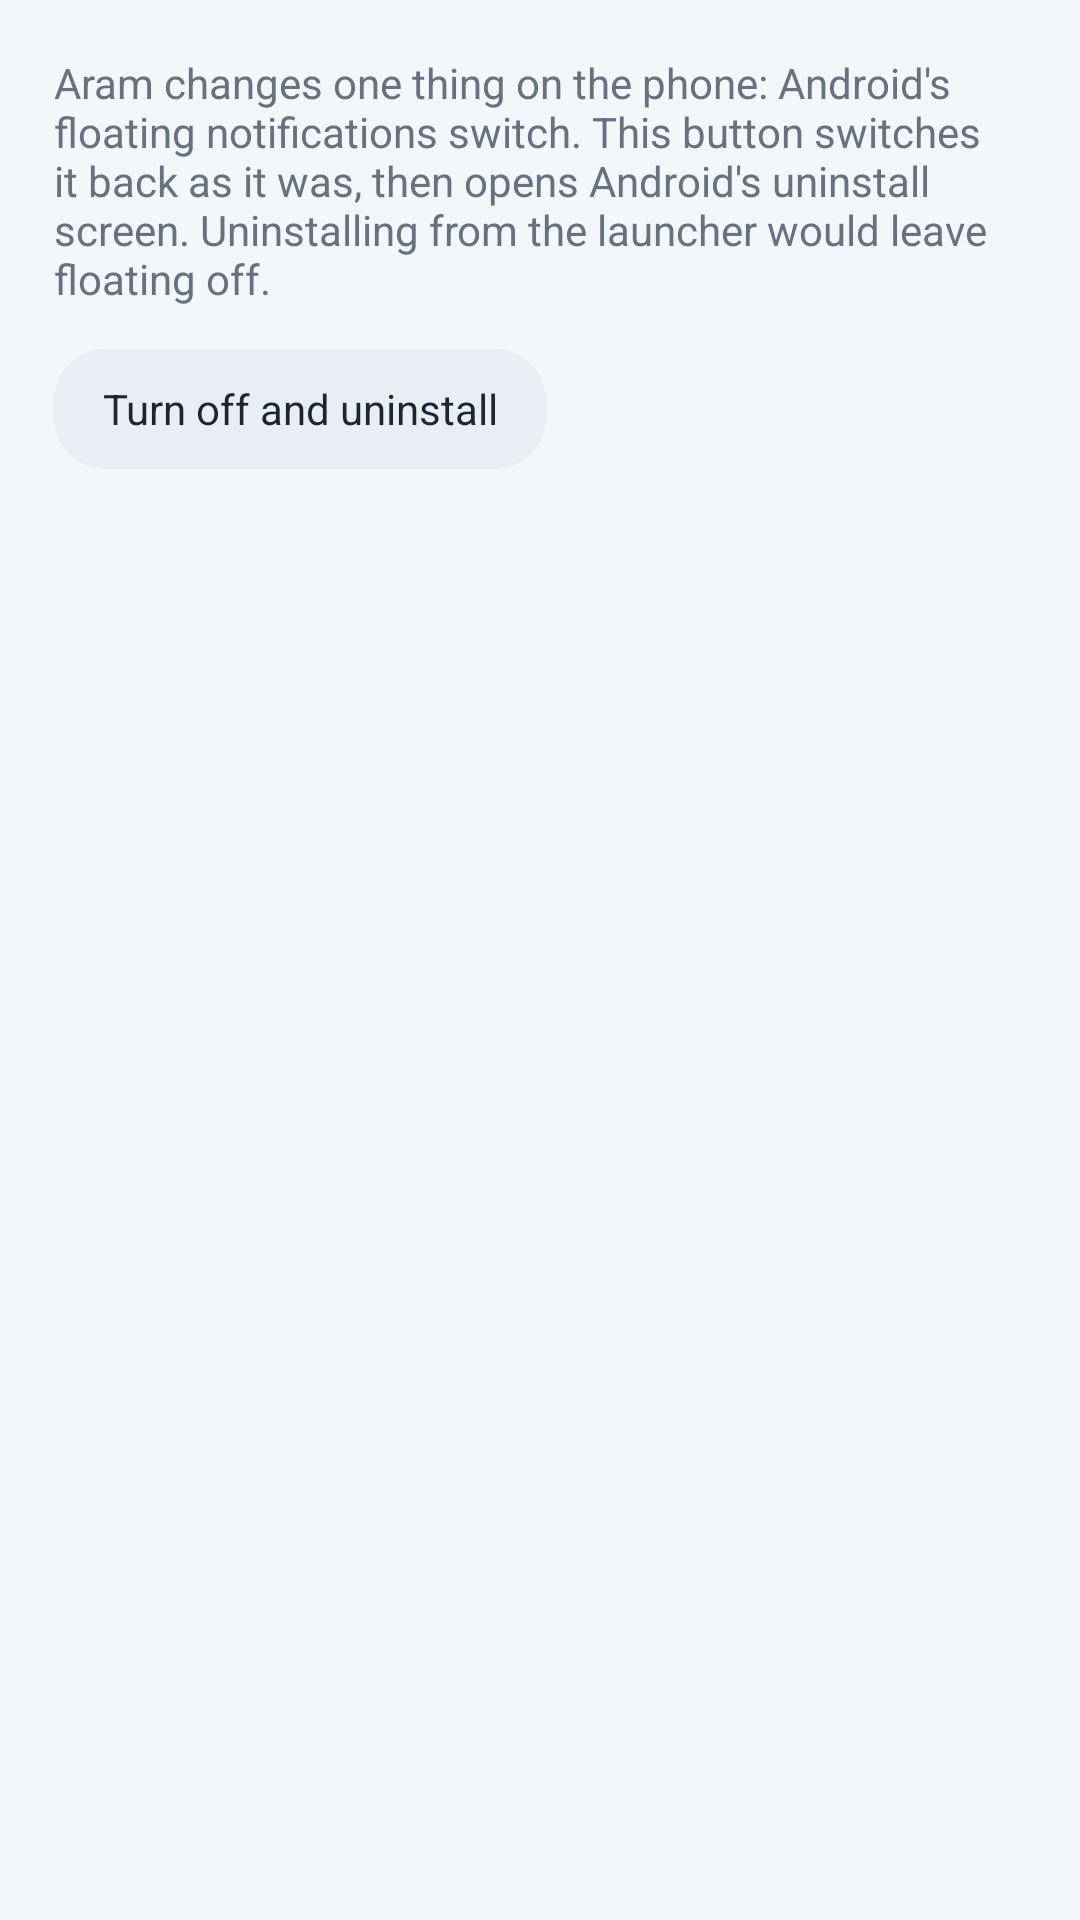

Write the Android layout XML for this screen, with the resource values it uses.
<!-- AndroidManifest.xml: application theme Theme.Aram -->
<!-- res/layout/set_remove.xml -->
<?xml version="1.0" encoding="utf-8"?>
<LinearLayout xmlns:android="http://schemas.android.com/apk/res/android"
    style="@style/Box"
    android:layout_marginTop="4dp">

    <TextView
        style="@style/Hint"
        android:layout_marginTop="0dp"
        android:text="@string/remove_hint"
        android:textSize="14sp" />

    <TextView
        android:id="@+id/uninstall"
        style="@style/TextButton"
        android:layout_marginTop="14dp"
        android:text="@string/remove_button" />
</LinearLayout>
<!-- resources referenced by this layout -->
<resources>
  <string name="remove_button">Turn off and uninstall</string>
  <string name="remove_hint">Aram changes one thing on the phone: Android\'s floating notifications switch. This button switches it back as it was, then opens Android\'s uninstall screen. Uninstalling from the launcher would leave floating off.</string>
  <style name="Box">
          <item name="android:layout_width">match_parent</item>
          <item name="android:layout_height">wrap_content</item>
          <item name="android:layout_marginTop">12dp</item>
          <item name="android:background">@drawable/box</item>
          <item name="android:orientation">vertical</item>
          <item name="android:padding">18dp</item>
      </style>
  <style name="Hint">
          <item name="android:layout_width">match_parent</item>
          <item name="android:layout_height">wrap_content</item>
          <item name="android:layout_marginTop">4dp</item>
          <item name="android:textColor">@color/ink_soft</item>
          <item name="android:textSize">13sp</item>
      </style>
  <style name="TextButton">
          <item name="android:layout_width">wrap_content</item>
          <item name="android:layout_height">40dp</item>
          <item name="android:background">@drawable/chip</item>
          <item name="android:gravity">center</item>
          <item name="android:paddingStart">16dp</item>
          <item name="android:paddingEnd">16dp</item>
          <item name="android:textColor">@color/ink</item>
          <item name="android:textSize">14sp</item>
          <item name="android:clickable">true</item>
          <item name="android:focusable">true</item>
      </style>
  <style name="Theme.Aram" parent="@android:style/Theme.DeviceDefault.Light.NoActionBar">
          <item name="android:windowBackground">@color/bg</item>
          <item name="android:statusBarColor">@color/bg</item>
          <item name="android:navigationBarColor">@color/bg</item>
          <item name="android:windowLightStatusBar">true</item>
          <item name="android:windowLightNavigationBar" tools:targetApi="27">true</item>
          <item name="android:textColorPrimary">@color/ink</item>
          <item name="android:textColorSecondary">@color/ink_soft</item>
          <item name="android:colorAccent">@color/accent</item>
          <item name="android:colorControlActivated">@color/accent</item>
          <item name="android:textColorHighlight">@color/accent_soft</item>
      </style>
  <color name="ink_soft">#FF66727F</color>
  <!-- drawable chip (drawable) -->
  <selector xmlns:android="http://schemas.android.com/apk/res/android">
      <item android:state_selected="true">
          <shape android:shape="rectangle">
              <solid android:color="@color/accent" />
              <corners android:radius="17dp" />
          </shape>
      </item>
      <item>
          <shape android:shape="rectangle">
              <solid android:color="@color/surface2" />
              <corners android:radius="17dp" />
          </shape>
      </item>
  </selector>
  <color name="ink">#FF1C2633</color>
  <color name="bg">#FFF4F7FA</color>
  <color name="accent">#FF3F78B5</color>
  <color name="accent_soft">#FFE1ECF7</color>
  <color name="surface2">#FFE9EEF4</color>
</resources>
